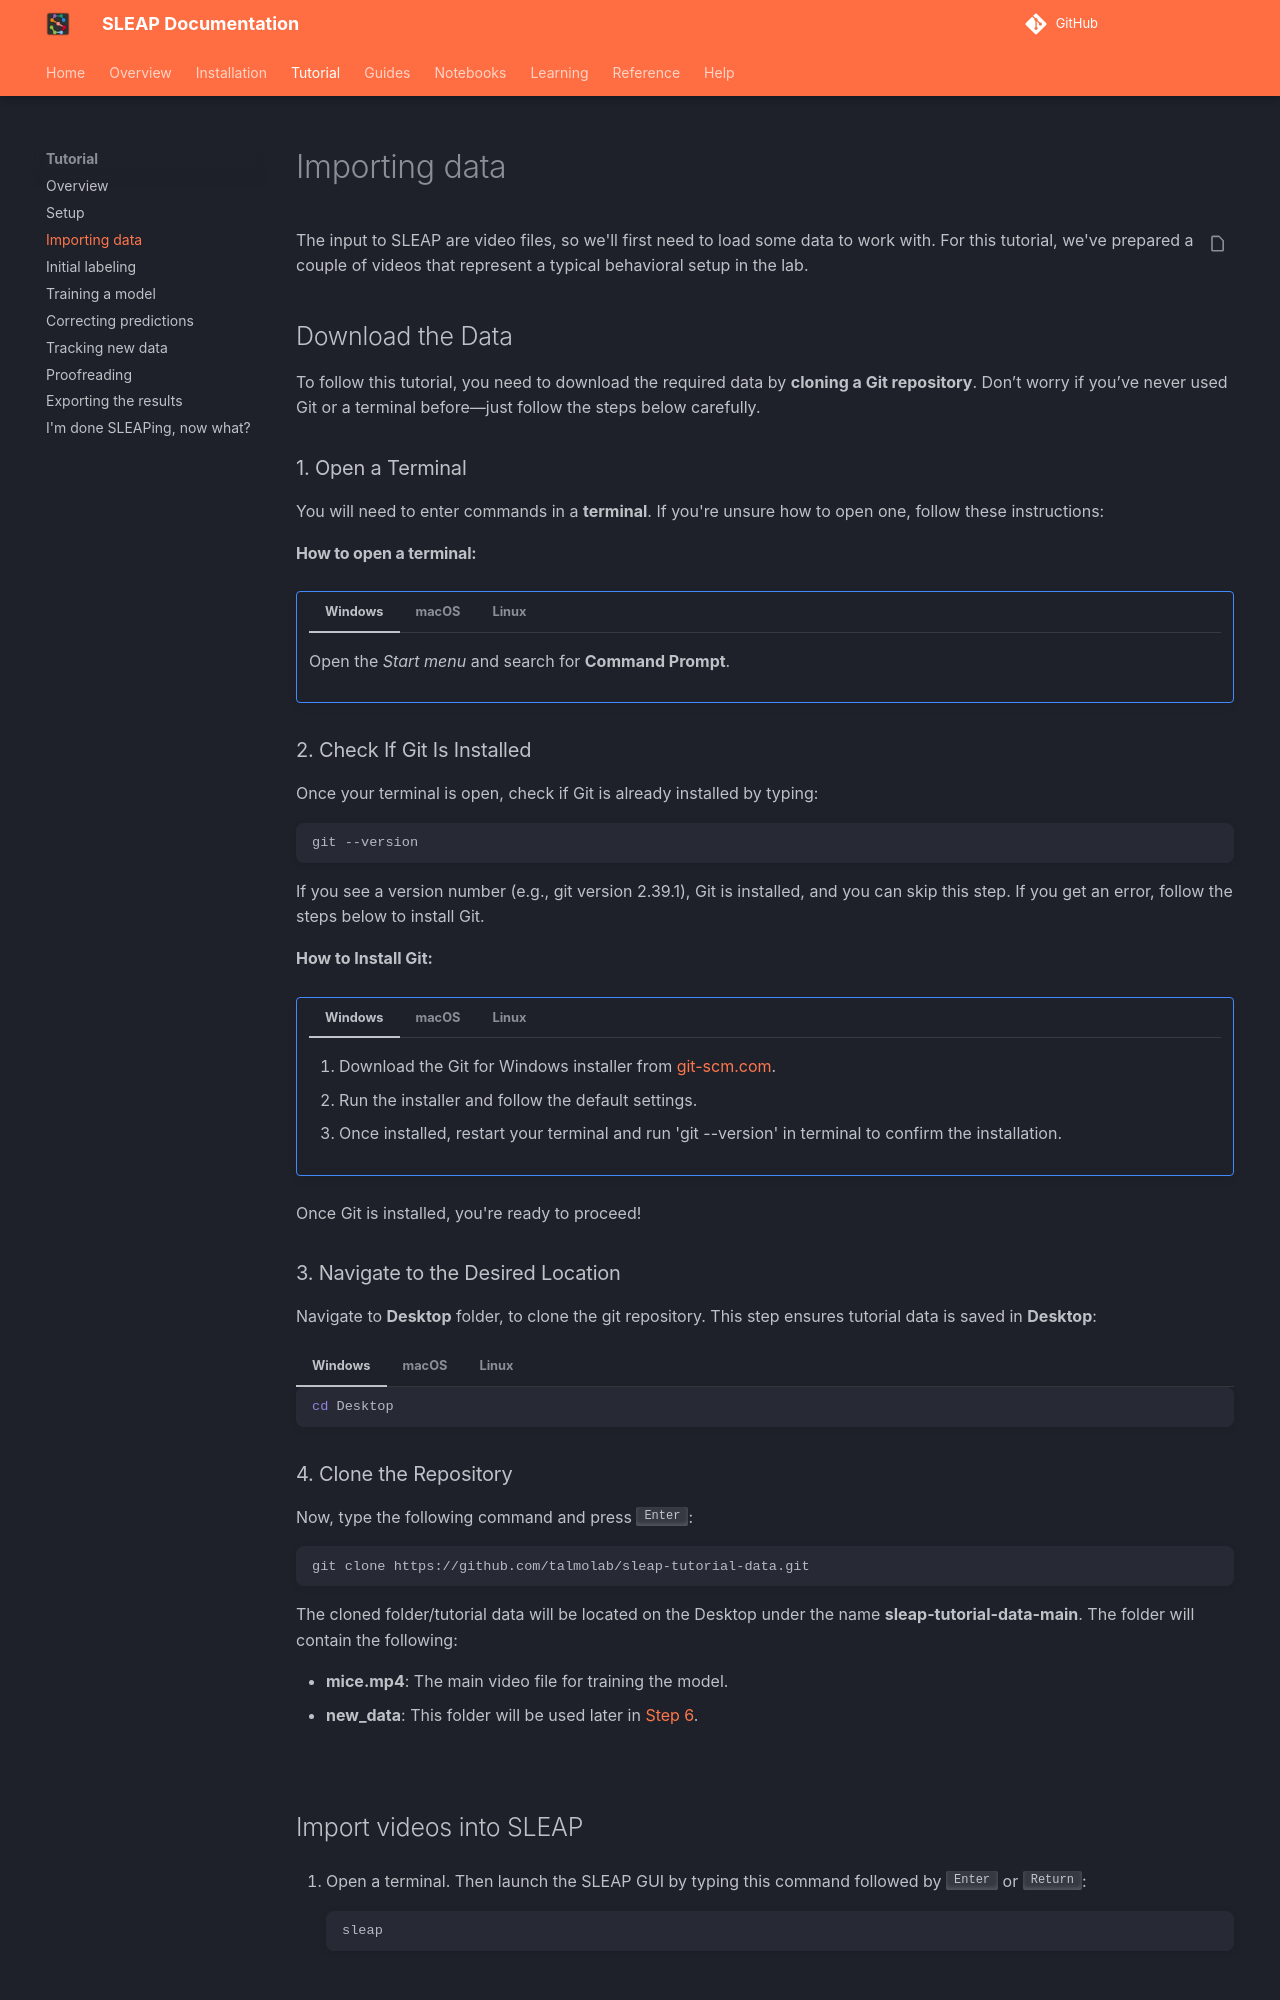

repository: talmolab/sleap · page: dev/tutorial/importing-data/index.html · generator: mkdocs

---
hide:
  - toc
---

The input to SLEAP are video files, so we'll first need to load some data to work with. For this tutorial, we've prepared a couple of videos that represent a typical behavioral setup in the lab.

## Download the Data 

To follow this tutorial, you need to download the required data by **cloning a Git repository**. Don’t worry if you’ve never used Git or a terminal before—just follow the steps below carefully.  

### 1. Open a Terminal  

You will need to enter commands in a **terminal**. If you're unsure how to open one, follow these instructions:  

#### How to open a terminal:  
!!! hint ""
    === "Windows"
        Open the *Start menu* and search for **Command Prompt**.

    === "macOS"
        Press <kbd>Cmd</kbd> + <kbd>Space</kbd>, then type **Terminal** and open it.

    === "Linux"
        Press <kbd>Ctrl</kbd> + <kbd>Alt</kbd> + <kbd>T</kbd> to open a new terminal.

### 2. Check If Git Is Installed  

Once your terminal is open, check if Git is already installed by typing:  

```sh
git --version
```
If you see a version number (e.g., git version 2.39.1), Git is installed, and you can skip this step. If you get an error, follow the steps below to install Git.

**How to Install Git:**
!!! hint ""

    === "Windows"
        1. Download the Git for Windows installer from [git-scm.com](https://git-scm.com/downloads/win).
        2. Run the installer and follow the default settings.
        3. Once installed, restart your terminal and run 'git --version' in terminal to confirm the installation.

    === "macOS"
        1. Open a terminal and type:  
            ```sh  
            brew install git  
            ```  
        If you don’t have Homebrew installed, first install it by running:  
            ```sh  
            /bin/bash -c "$(curl -fsSL https://raw.githubusercontent.com/Homebrew/install/HEAD/install.sh)"  
            ```  

    === "Linux"
        On **Debian/Ubuntu**:
        ```sh
        sudo apt update && sudo apt install git
        ```
        On **Fedora**:
        ```sh
        sudo dnf install git
        ```
Once Git is installed, you're ready to proceed!

### 3. Navigate to the Desired Location  

Navigate to **Desktop** folder, to clone the git repository. This step ensures tutorial data is saved in **Desktop**:  

=== "Windows"
    ```sh
    cd Desktop
    ```

=== "macOS"
    ```sh
    cd ~/Desktop
    ```

=== "Linux"
    ```sh
    cd ~/Desktop
    ```

### 4. Clone the Repository  

Now, type the following command and press <kbd>Enter</kbd>:  

```sh  
git clone https://github.com/talmolab/sleap-tutorial-data.git
```


The cloned folder/tutorial data will be located on the Desktop under the name **sleap-tutorial-data-main**. The folder will contain the following:

 - **mice.mp4**: The main video file for training the model.
 - **new_data**: This folder will be used later in [Step 6](tracking-new-data.md).

![](../assets/images/tutorial/sleap-tutorial-data.png)
